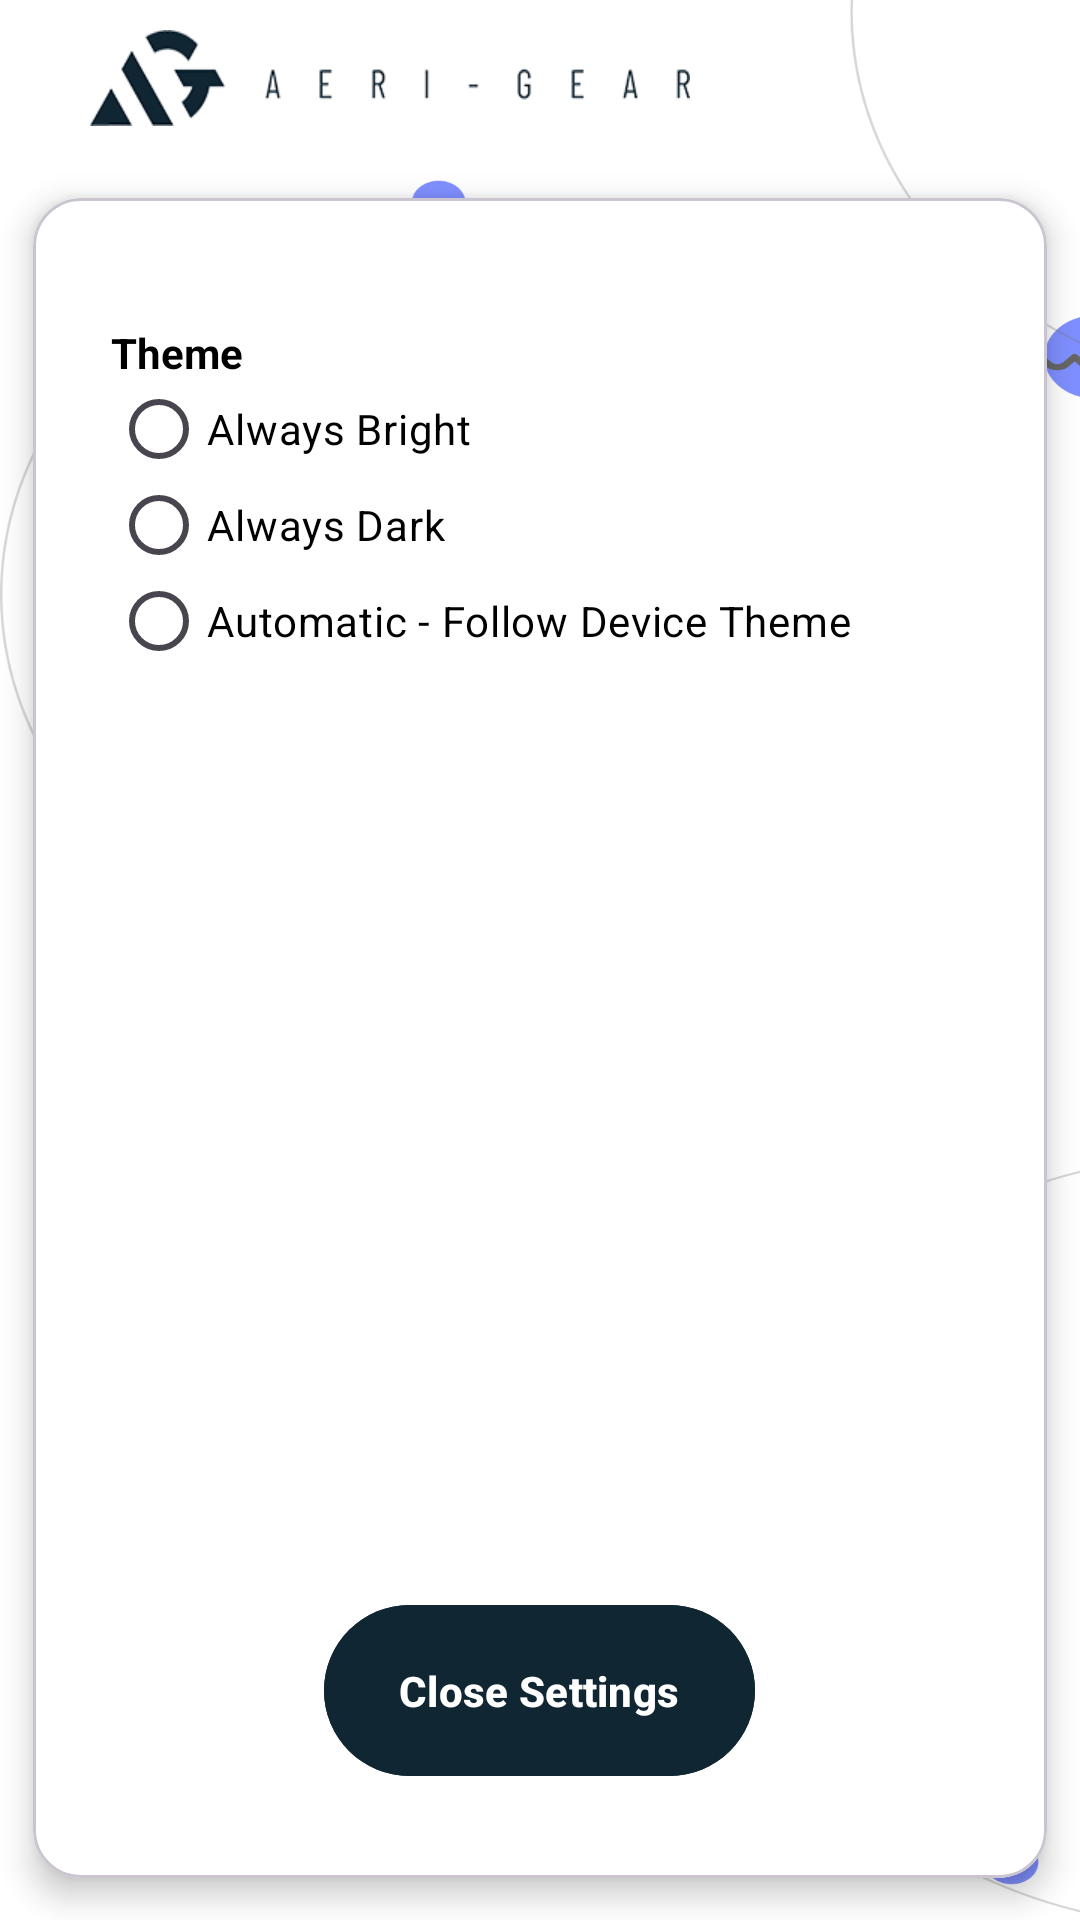

Write the Android layout XML for this screen, with the resource values it uses.
<!-- AndroidManifest.xml: application theme Theme.Notifmate -->
<!-- res/layout/activity_settings_sender.xml -->
<RelativeLayout xmlns:android="http://schemas.android.com/apk/res/android"
    xmlns:app="http://schemas.android.com/apk/res-auto"
    xmlns:tools="http://schemas.android.com/tools"
    android:layout_width="match_parent"
    android:layout_height="match_parent"
    android:background="?attr/backgroundColor"
    tools:context=".ActivitySettingsSender">

    <ImageView
        android:layout_width="match_parent"
        android:layout_height="match_parent"
        android:contentDescription="@string/backgroundImg"
        android:scaleType="fitXY"
        android:src="@drawable/background" />

    
    <RelativeLayout
        android:id="@+id/header"
        android:layout_width="match_parent"
        android:layout_height="wrap_content"
        android:padding="10dp">

        
        <ImageView
            android:id="@+id/header_logo"
            android:layout_width="200dp"
            android:layout_height="32dp"
            android:layout_alignParentStart="true"
            android:layout_centerVertical="true"
            android:layout_marginStart="20dp"
            android:scaleType="fitXY"
            android:src="?attr/topLogo" />

    </RelativeLayout>

    
    <com.google.android.material.card.MaterialCardView
        android:id="@+id/card_view"
        android:layout_width="match_parent"
        android:layout_height="match_parent"
        android:layout_below="@+id/header"
        android:elevation="18dp"
        app:cardBackgroundColor="?attr/backgroundColor"
        app:cardCornerRadius="16dp"
        app:cardElevation="6dp"
        app:cardUseCompatPadding="true">

        <LinearLayout
            android:layout_width="match_parent"
            android:layout_height="match_parent"
            android:orientation="vertical"
            android:padding="10dp">

            <ScrollView
                android:layout_width="match_parent"
                android:layout_height="0dp"
                android:layout_marginBottom="10dp"
                android:layout_weight="1"
                android:orientation="vertical"
                app:layout_constraintBottom_toTopOf="@+id/button_layout"
                app:layout_constraintTop_toTopOf="parent">

                <RelativeLayout
                    android:layout_width="match_parent"
                    android:layout_height="wrap_content"
                    android:padding="16dp">

                    
                    <TextView
                        android:id="@+id/title2_textview"
                        android:layout_width="wrap_content"
                        android:layout_height="wrap_content"
                        android:layout_marginTop="16dp"
                        android:text="@string/theme"
                        android:textColor="?attr/lightBlack_darkWhite"
                        android:textStyle="bold" />

                    <RadioGroup
                        android:id="@+id/radio_theme_group"
                        android:layout_width="match_parent"
                        android:layout_height="wrap_content"
                        android:layout_below="@id/title2_textview"
                        android:orientation="vertical">
                        
                        <com.google.android.material.radiobutton.MaterialRadioButton
                            android:id="@+id/check_button5"
                            android:layout_width="wrap_content"
                            android:layout_height="wrap_content"
                            android:minWidth="0dp"
                            android:minHeight="0dp"
                            android:text="@string/always_bright"
                            android:textColor="?attr/lightBlack_darkWhite" />

                        
                        <com.google.android.material.radiobutton.MaterialRadioButton
                            android:id="@+id/check_button6"
                            android:layout_width="wrap_content"
                            android:layout_height="wrap_content"
                            android:checked="false"
                            android:minWidth="0dp"
                            android:minHeight="0dp"
                            android:text="@string/always_dark"
                            android:textColor="?attr/lightBlack_darkWhite" />

                        
                        <com.google.android.material.radiobutton.MaterialRadioButton
                            android:id="@+id/check_button7"
                            android:layout_width="wrap_content"
                            android:layout_height="wrap_content"
                            android:minWidth="0dp"
                            android:minHeight="0dp"
                            android:text="@string/automatic_follow_device_theme"
                            android:textColor="?attr/lightBlack_darkWhite" />
                    </RadioGroup>

                    

                    


                    
                    
                    
                    
                    
                    
                    
                    
                    
                    
                </RelativeLayout>
            </ScrollView>

            <LinearLayout
                android:id="@+id/button_layout"
                android:layout_width="wrap_content"
                android:layout_height="wrap_content"
                android:layout_gravity="center_horizontal"
                android:gravity="center"
                android:orientation="vertical"
                android:visibility="visible"
                app:layout_constraintBottom_toBottomOf="parent"
                app:layout_constraintEnd_toEndOf="parent"
                app:layout_constraintStart_toStartOf="parent">

                <com.google.android.material.button.MaterialButton
                    android:id="@+id/btnClose"
                    android:layout_width="wrap_content"
                    android:layout_height="65dp"
                    android:layout_marginTop="20dp"
                    android:layout_marginBottom="20dp"
                    android:backgroundTint="?attr/aeriGearColor"
                    android:paddingHorizontal="25dp"
                    android:text="@string/close_settings"
                    android:textAllCaps="false"
                    android:textColor="@color/white"
                    android:textStyle="bold" />

            </LinearLayout>
        </LinearLayout>


    </com.google.android.material.card.MaterialCardView>

</RelativeLayout>
<!-- resources referenced by this layout -->
<resources>
  <color name="white">#FFFFFF</color>
  <!-- drawable background: png bitmap (drawable, 81791 bytes) -->
  <string name="always_bright">Always Bright</string>
  <string name="always_dark">Always Dark</string>
  <string name="automatic_follow_device_theme">Automatic - Follow Device Theme</string>
  <string name="backgroundImg">Background Image</string>
  <string name="close_settings">Close Settings</string>
  <string name="theme">Theme</string>
  <style name="Theme.Notifmate" parent="Base.Theme.Notifmate" />
  <style name="Base.Theme.Notifmate" parent="Theme.Material3.DayNight.NoActionBar">
          <item name="backgroundColor">@color/white</item>  
          <item name="aeriGearColor">@color/aeriGear_blue</item>
          <item name="appsIcon">@drawable/ic_apps_blue</item>
          <item name="topLogo">@drawable/logo_top_blue</item>
          <item name="icReceiver">@drawable/ic_receiver_blue</item>
          <item name="icSender">@drawable/ic_sender_blue</item>
          <item name="icApps">@drawable/ic_apps_blue</item>
          <item name="lightBlack_darkWhite">@color/black</item>
          <item name="progressColor">@color/black</item>
          <item name="playButton">@drawable/ic_play</item>
          <item name="pauseButton">@drawable/ic_pause_button_black</item>
      </style>
  <color name="aeriGear_blue">#102632</color>
  <!-- drawable ic_apps_blue: png bitmap (drawable, 41122 bytes) -->
  <!-- drawable logo_top_blue: png bitmap (drawable, 19586 bytes) -->
  <!-- drawable ic_receiver_blue: png bitmap (drawable, 29427 bytes) -->
  <!-- drawable ic_sender_blue: png bitmap (drawable, 29589 bytes) -->
  <color name="black">#000000</color>
  <!-- drawable ic_play: png bitmap (drawable, 3493 bytes) -->
</resources>
